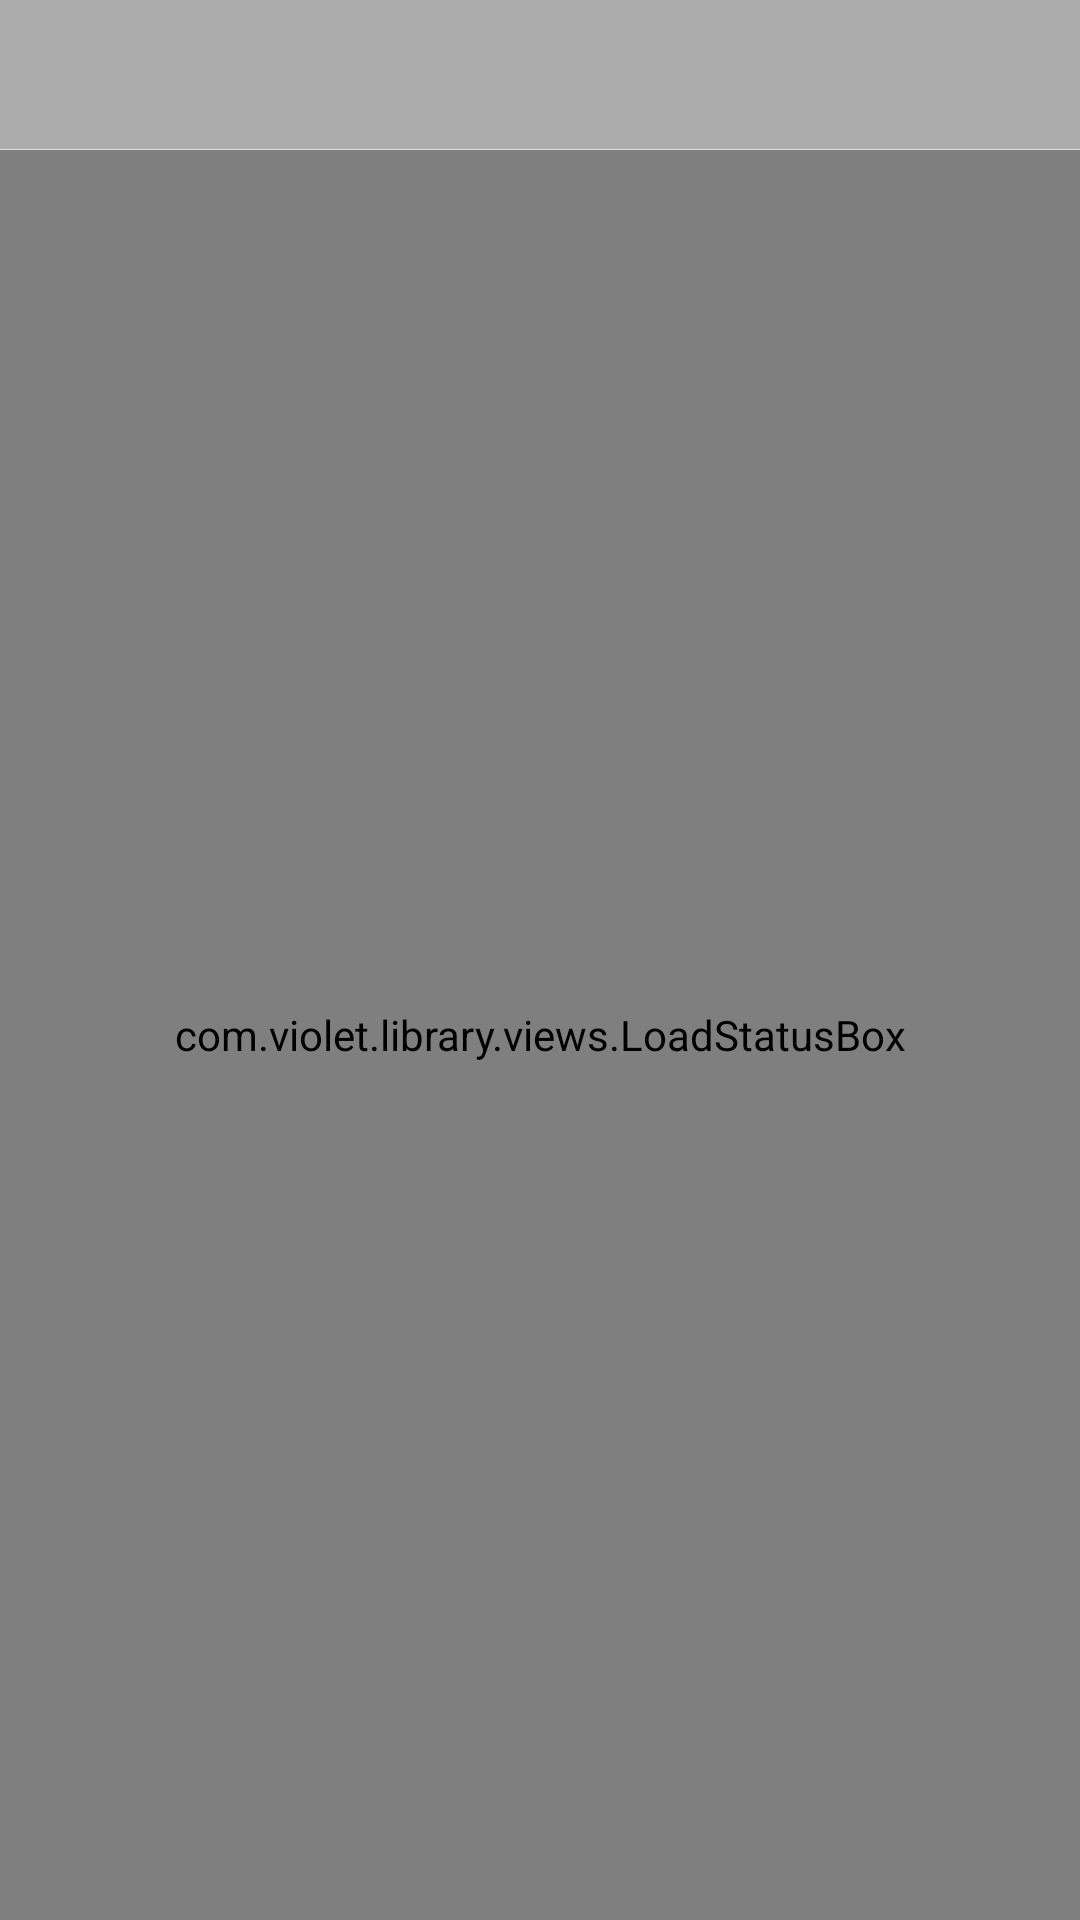

Produce the Android XML layout that renders to this screen, including the resource entries it uses.
<!-- AndroidManifest.xml: fallback theme Theme.MaterialComponents.DayNight.NoActionBar -->
<!-- res/layout/base_fragment.xml -->
<?xml version="1.0" encoding="utf-8"?>

<LinearLayout xmlns:android="http://schemas.android.com/apk/res/android"
    android:layout_width="match_parent"
    android:layout_height="match_parent"
    android:orientation="vertical">

    <include layout="@layout/base_title_bar" />

    <FrameLayout
        android:id="@+id/contentContainer"
        android:layout_width="match_parent"
        android:layout_height="0dp"
        android:layout_weight="1">

        <include layout="@layout/base_viewloadstate" />
    </FrameLayout>

</LinearLayout>
<!-- res/layout/base_title_bar.xml (included above) -->
<?xml version="1.0" encoding="utf-8"?>
<RelativeLayout xmlns:android="http://schemas.android.com/apk/res/android"
    android:id="@+id/title_root"
    android:layout_width="match_parent"
    android:layout_height="@dimen/titlebar_height"
    android:background="@color/title_color">

    <LinearLayout
        android:layout_width="wrap_content"
        android:layout_height="@dimen/titlebar_height"
        android:paddingLeft="@dimen/title_padding">

        <TextView
            android:id="@+id/top_left_tv"
            android:layout_width="wrap_content"
            android:layout_height="match_parent"
            android:drawableLeft="@drawable/top_left_arrow"
            android:gravity="center"
            android:minWidth="@dimen/titlebar_height"
            android:textColor="@color/txt_minor"
            android:textSize="@dimen/txt_size_16"
            android:visibility="gone" />

        <TextView
            android:id="@+id/top_left_close"
            android:layout_width="wrap_content"
            android:layout_height="match_parent"
            android:drawableLeft="@drawable/top_left_close"
            android:gravity="center"
            android:minWidth="@dimen/titlebar_height"
            android:textColor="@color/txt_minor"
            android:textSize="@dimen/txt_size_16"
            android:visibility="gone" />
    </LinearLayout>


    <TextView
        android:id="@+id/top_title_tv"
        android:layout_width="wrap_content"
        android:layout_height="wrap_content"
        android:layout_centerInParent="true"
        android:ellipsize="middle"
        android:gravity="center"
        android:maxWidth="@dimen/title_width"
        android:singleLine="true"
        android:textColor="@color/txt_main"
        android:textSize="18sp" />

    <FrameLayout
        android:layout_width="wrap_content"
        android:layout_height="match_parent"
        android:layout_alignParentRight="true"
        android:paddingLeft="@dimen/normal_padding"
        android:paddingRight="@dimen/title_padding">

        <TextView
            android:id="@+id/top_right_tv"
            android:layout_width="wrap_content"
            android:layout_height="wrap_content"
            android:layout_gravity="center"
            android:textColor="@color/txt_main"
            android:textSize="@dimen/txt_size_15"
            android:visibility="gone" />
    </FrameLayout>

    <View
        style="@style/horizontal_line"
        android:layout_alignParentBottom="true" />
</RelativeLayout>
<!-- res/layout/base_viewloadstate.xml (included above) -->
<?xml version="1.0" encoding="utf-8"?>

<com.violet.library.views.LoadStatusBox xmlns:android="http://schemas.android.com/apk/res/android"
    xmlns:app="http://schemas.android.com/apk/res-auto"
    android:id="@+id/loadStatusBox"
    android:layout_width="match_parent"
    android:layout_height="match_parent"
    android:background="@color/main_bg"
    android:clickable="true"
    android:visibility="visible">

    <LinearLayout
        android:id="@+id/loadProgress"
        android:layout_width="wrap_content"
        android:layout_height="wrap_content"
        android:layout_centerInParent="true"
        android:gravity="center"
        android:orientation="vertical"
        android:visibility="visible">

        <com.violet.library.views.ProgressWheel
            android:id="@+id/proWheel"
            android:layout_width="@dimen/progress_size"
            android:layout_height="@dimen/progress_size"
            app:matProg_barColor="@color/mat_progress"/>

        <TextView
            style="@style/label_main"
            android:layout_marginTop="10dp"
            android:text="@string/loading"
            android:textColor="#c3c3c3" />

    </LinearLayout>

    <LinearLayout
        android:id="@+id/loadErrorBox"
        android:layout_width="wrap_content"
        android:layout_height="wrap_content"
        android:layout_centerInParent="true"
        android:gravity="center_horizontal"
        android:orientation="vertical"
        android:visibility="gone">

        <ImageView
            android:layout_width="120dp"
            android:layout_height="120dp"
            android:layout_marginBottom="10dp"
            android:src="@drawable/icon_error" />

        <TextView
            android:id="@+id/loadErrorText"
            android:layout_width="wrap_content"
            android:layout_height="wrap_content"
            android:layout_marginBottom="15dp"
            android:text="@string/load_fail"
            android:textColor="@color/txt_minor"
            android:textSize="@dimen/txt_size_14" />

    </LinearLayout>

    <include
        android:id="@+id/emptyView"
        layout="@layout/empty_layout" />

</com.violet.library.views.LoadStatusBox>
<!-- res/layout/empty_layout.xml (included above) -->
<RelativeLayout xmlns:android="http://schemas.android.com/apk/res/android"
    android:layout_width="match_parent"
    android:layout_height="match_parent"
    android:gravity="center"
    android:orientation="vertical"
    android:visibility="visible">

    <LinearLayout
        style="@style/WrapContent"
        android:gravity="center_horizontal"
        android:orientation="vertical">

        <ImageView
            android:id="@+id/emptyImage"
            style="@style/WrapContent"
            android:layout_marginBottom="10dp"
            android:src="@drawable/icon_nodata" />

        <TextView
            android:id="@+id/emptyText"
            android:layout_width="wrap_content"
            android:layout_height="wrap_content"
            android:text="暂时没有数据"
            android:textColor="@color/txt_minor"
            android:textSize="@dimen/txt_size_14" />
    </LinearLayout>

</RelativeLayout>
<!-- resources referenced by this layout -->
<resources>
  <color name="main_bg">#F2F1F0</color>
  <color name="mat_progress">@color/default_circle_indicator_page_color</color>
  <color name="title_color">@color/status_bar</color>
  <color name="txt_main">#333</color>
  <color name="txt_minor">#666</color>
  <dimen name="normal_padding">10dp</dimen>
  <dimen name="progress_size">40dp</dimen>
  <dimen name="title_padding">15dp</dimen>
  <dimen name="title_width">250dp</dimen>
  <dimen name="titlebar_height">50dp</dimen>
  <dimen name="txt_size_14">14sp</dimen>
  <dimen name="txt_size_15">15sp</dimen>
  <dimen name="txt_size_16">16sp</dimen>
  <!-- drawable icon_error: png bitmap (drawable-mdpi, 4652 bytes) -->
  <!-- drawable icon_nodata: png bitmap (drawable-mdpi, 3907 bytes) -->
  <!-- drawable top_left_arrow: png bitmap (drawable-mdpi, 1249 bytes) -->
  <!-- drawable top_left_close: png bitmap (drawable-mdpi, 1426 bytes) -->
  <string name="load_fail">点击屏幕，重新加载</string>
  <string name="loading">正在加载...</string>
  <style name="WrapContent">
          <item name="android:layout_width">wrap_content</item>
          <item name="android:layout_height">wrap_content</item>
      </style>
  <style name="horizontal_line">
          <item name="android:layout_width">match_parent</item>
          <item name="android:layout_height">1px</item>
          <item name="android:background">@color/divider</item>
      </style>
  <style name="label_main">
          <item name="android:layout_width">wrap_content</item>
          <item name="android:layout_height">wrap_content</item>
          <item name="android:textSize">14sp</item>
          <item name="android:textColor">@color/txt_main</item>
          <item name="android:textColorHint">@color/txt_hint</item>
          <item name="android:drawablePadding">@dimen/normal_padding</item>
          <item name="android:singleLine">true</item>
      </style>
  <color name="default_circle_indicator_page_color">#E93333</color>
  <color name="status_bar">@color/project_normal</color>
  <color name="divider">#dfdfdf</color>
  <color name="txt_hint">#cccccc</color>
  <color name="project_normal">#ababab</color>
</resources>
